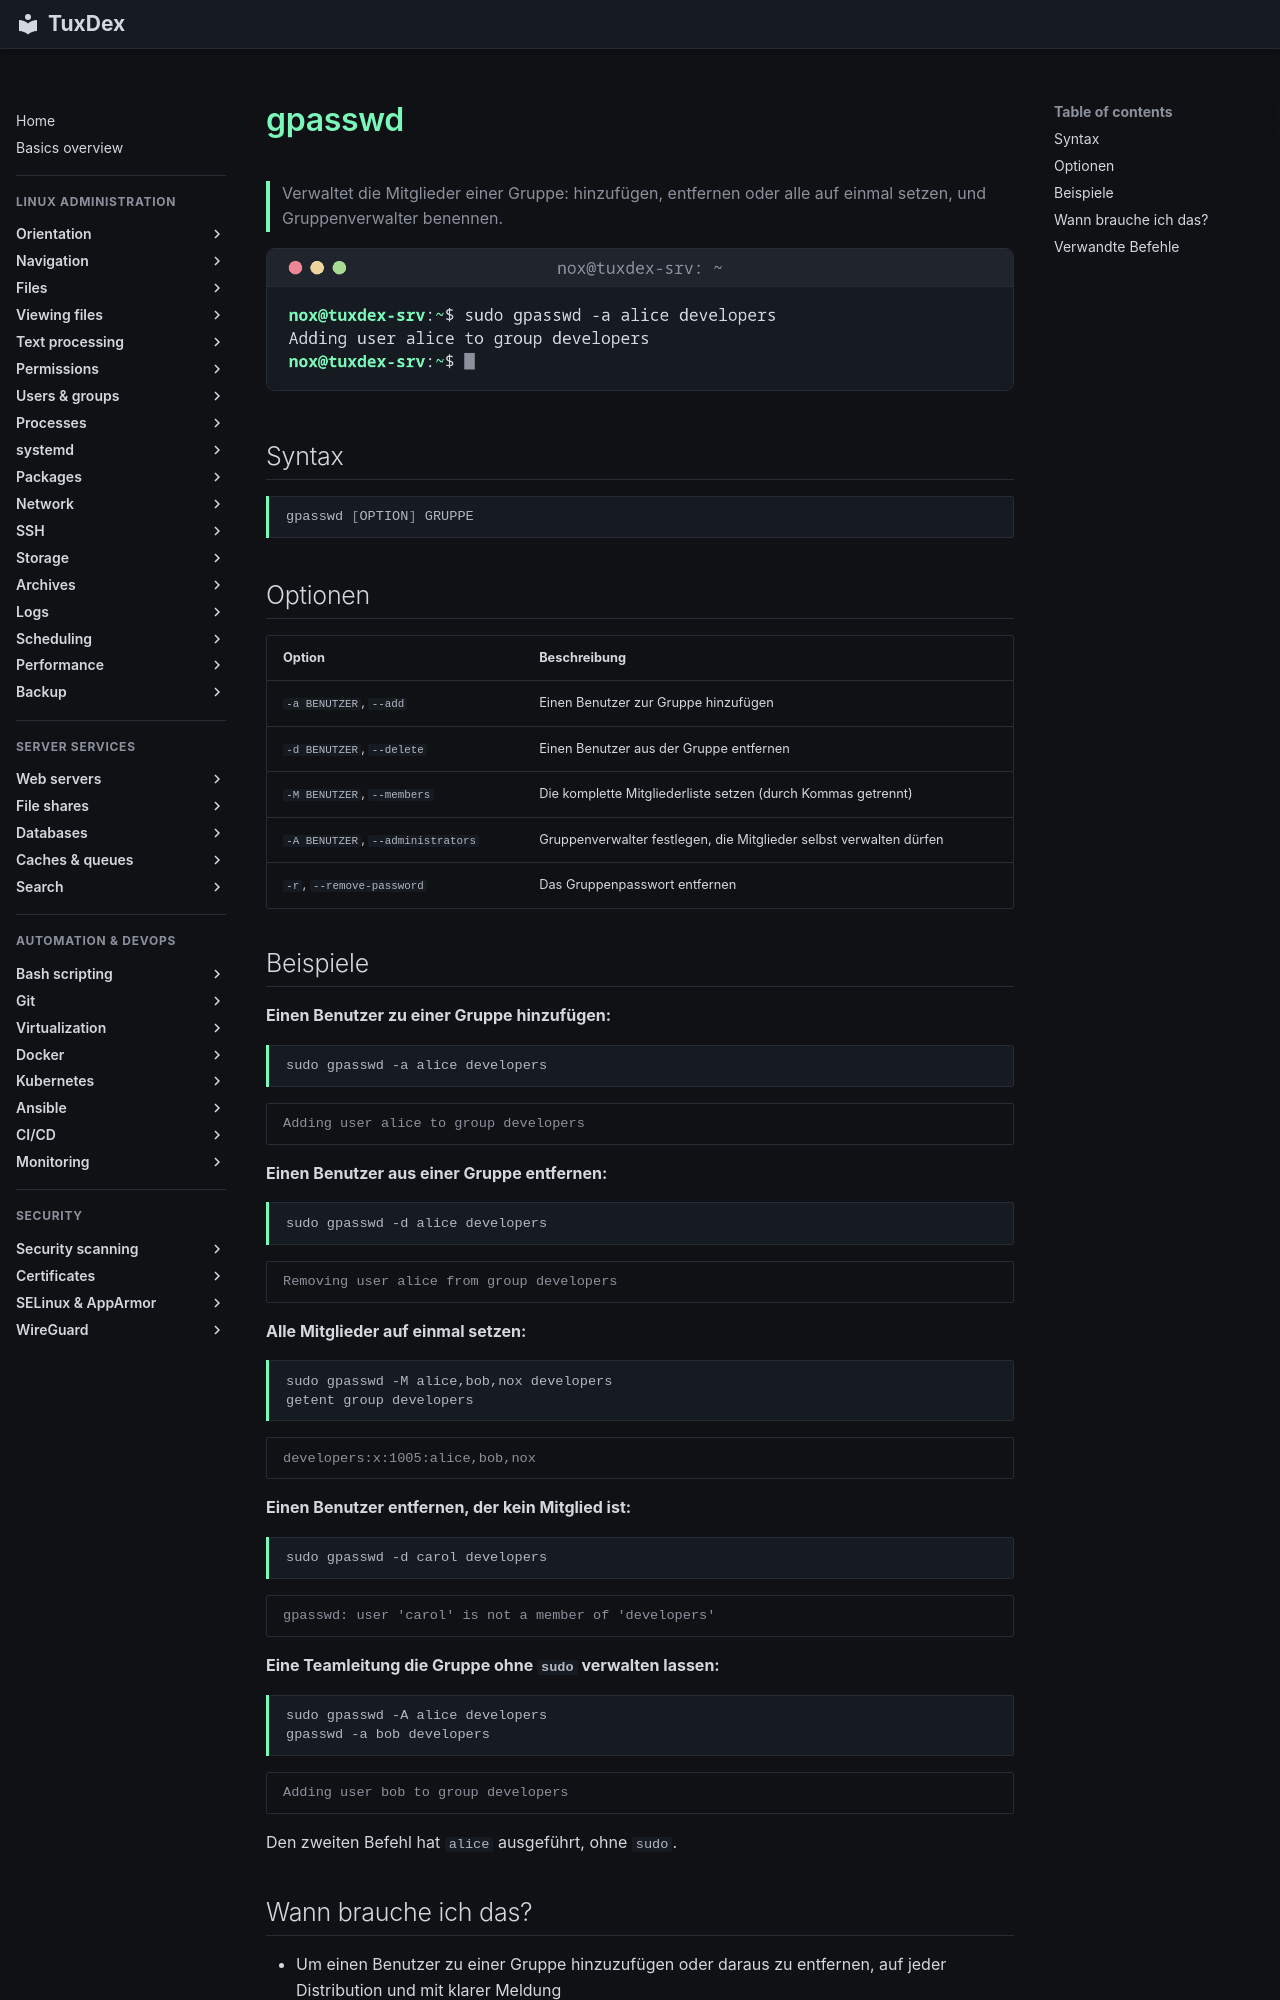

repository: Noxisan/tuxcodex · page: 07-users-groups/gpasswd.de/index.html · generator: mkdocs

# gpasswd

> Verwaltet die Mitglieder einer Gruppe: hinzufügen, entfernen oder alle auf einmal setzen, und Gruppenverwalter benennen.

![gpasswd output](../assets/screenshots/07-users-groups/gpasswd.png)

## Syntax

```bash
gpasswd [OPTION] GRUPPE
```

## Optionen

| Option | Beschreibung |
|--------|--------------|
| `-a BENUTZER`, `--add` | Einen Benutzer zur Gruppe hinzufügen |
| `-d BENUTZER`, `--delete` | Einen Benutzer aus der Gruppe entfernen |
| `-M BENUTZER`, `--members` | Die komplette Mitgliederliste setzen (durch Kommas getrennt) |
| `-A BENUTZER`, `--administrators` | Gruppenverwalter festlegen, die Mitglieder selbst verwalten dürfen |
| `-r`, `--remove-password` | Das Gruppenpasswort entfernen |

## Beispiele

**Einen Benutzer zu einer Gruppe hinzufügen:**

```bash
sudo gpasswd -a alice developers
```

```text
Adding user alice to group developers
```

**Einen Benutzer aus einer Gruppe entfernen:**

```bash
sudo gpasswd -d alice developers
```

```text
Removing user alice from group developers
```

**Alle Mitglieder auf einmal setzen:**

```bash
sudo gpasswd -M alice,bob,nox developers
getent group developers
```

```text
developers:x:1005:alice,bob,nox
```

**Einen Benutzer entfernen, der kein Mitglied ist:**

```bash
sudo gpasswd -d carol developers
```

```text
gpasswd: user 'carol' is not a member of 'developers'
```

**Eine Teamleitung die Gruppe ohne `sudo` verwalten lassen:**

```bash
sudo gpasswd -A alice developers
gpasswd -a bob developers
```

```text
Adding user bob to group developers
```

Den zweiten Befehl hat `alice` ausgeführt, ohne `sudo`.
